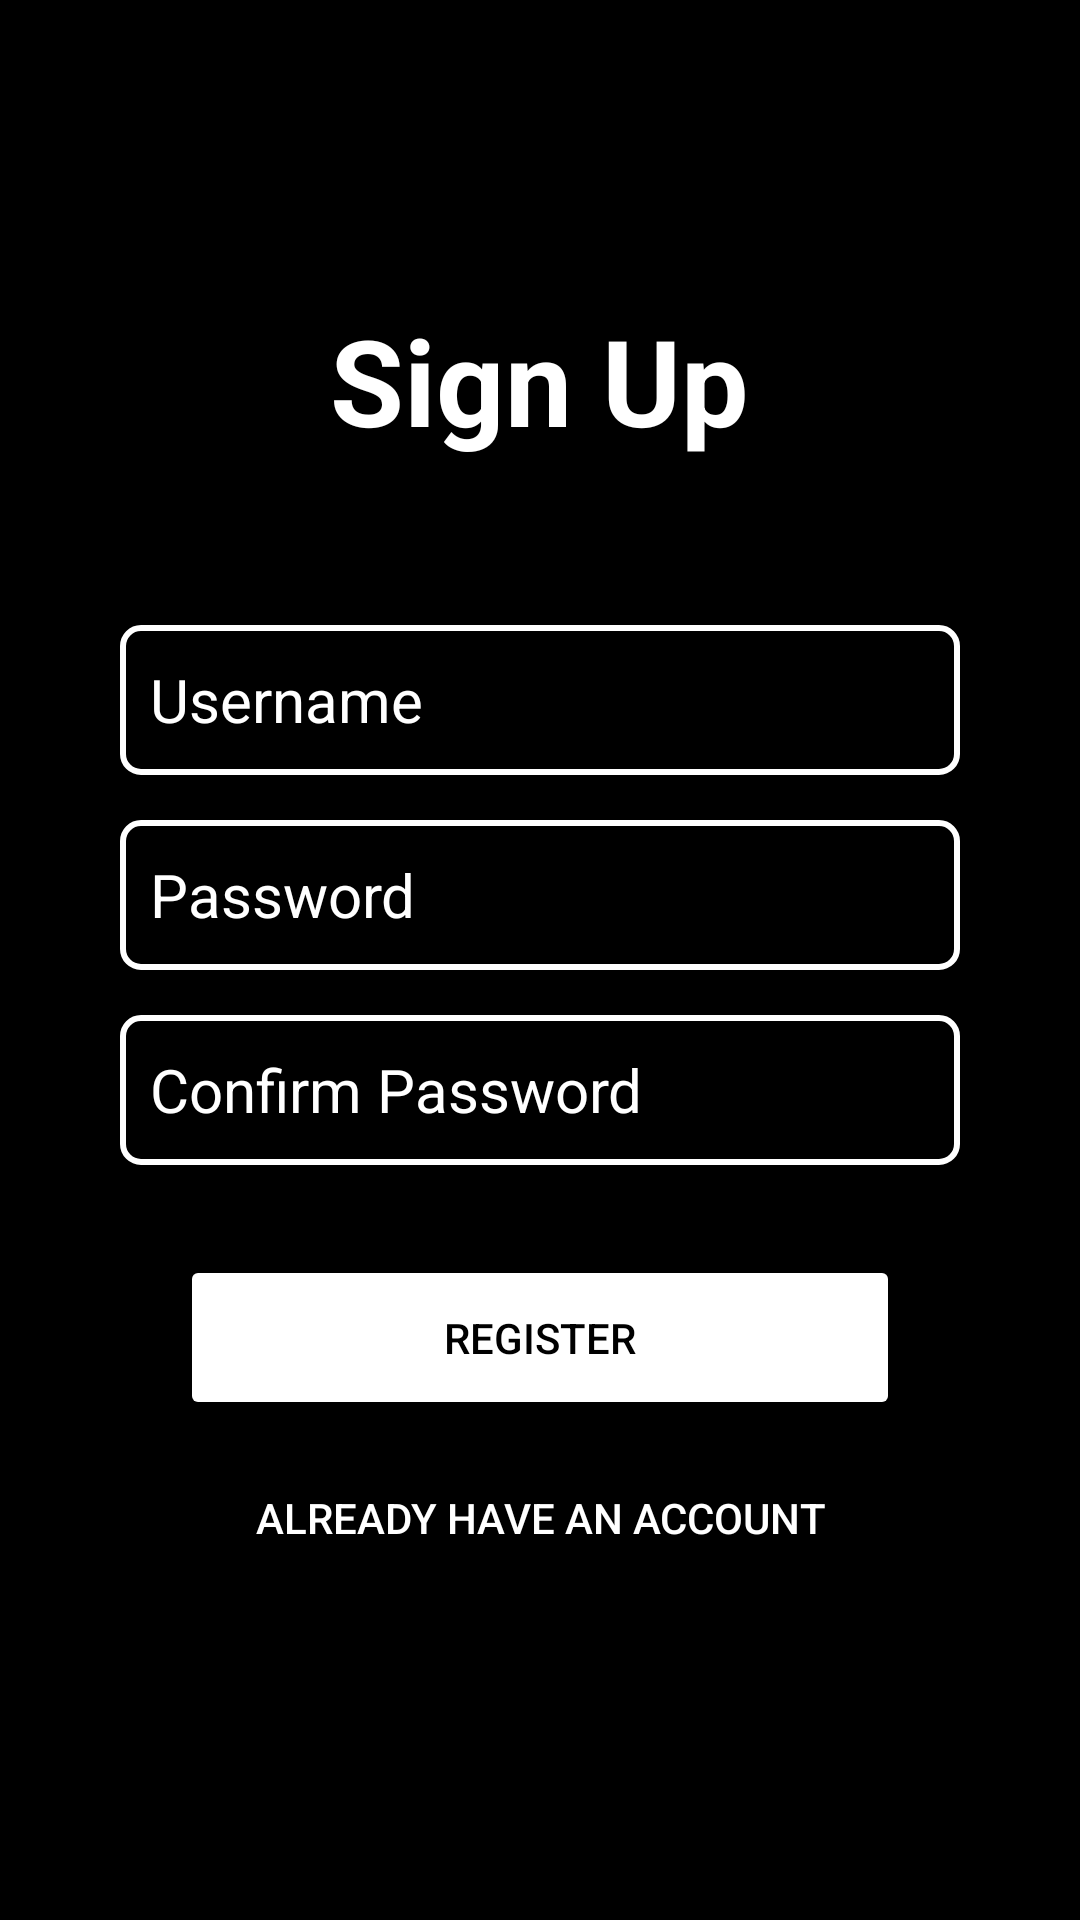

Here is an Android app screen rendered from its layout file. Give the layout XML and the strings, colors and styles it references.
<!-- AndroidManifest.xml: application theme Theme.FillForm -->
<!-- res/layout/activity_main.xml -->
<?xml version="1.0" encoding="utf-8"?>
<LinearLayout xmlns:android="http://schemas.android.com/apk/res/android"
    xmlns:tools="http://schemas.android.com/tools"
    android:layout_width="match_parent"
    android:layout_height="match_parent"
    android:layout_gravity="center_vertical"
    android:background="@color/black"
    android:gravity="center_horizontal"
    android:orientation="vertical"
    android:padding="10dp"
    tools:context=".MainActivity">

    <TextView
        android:layout_width="wrap_content"
        android:layout_height="wrap_content"
        android:layout_marginTop="90dp"
        android:layout_marginBottom="55dp"
        android:gravity="center_horizontal"
        android:text="Sign Up"
        android:textColor="@color/white"
        android:textSize="40dp"
        android:textStyle="bold">

    </TextView>

    <EditText
        android:id="@+id/username"
        android:layout_width="match_parent"
        android:layout_height="50dp"
        android:layout_marginLeft="30dp"
        android:layout_marginRight="30dp"
        android:layout_marginBottom="15dp"
        android:background="@drawable/textview_background"
        android:hint="Username"
        android:paddingLeft="10dp"
        android:textColor="@color/white"
        android:textColorHint="@color/white"
        android:textSize="20sp">

    </EditText>

    <EditText
        android:id="@+id/password"
        android:layout_width="match_parent"
        android:layout_height="50dp"
        android:layout_marginLeft="30dp"
        android:layout_marginRight="30dp"
        android:layout_marginBottom="15dp"
        android:background="@drawable/textview_background"
        android:hint="Password"
        android:paddingLeft="10dp"
        android:textColor="@color/white"
        android:textColorHint="@color/white"
        android:textSize="20sp">

    </EditText>

    <EditText
        android:id="@+id/rePassword"
        android:layout_width="match_parent"
        android:layout_height="50dp"
        android:layout_marginLeft="30dp"
        android:layout_marginRight="30dp"
        android:layout_marginBottom="30dp"
        android:background="@drawable/textview_background"
        android:hint="Confirm Password"
        android:paddingLeft="10dp"
        android:textColor="@color/white"
        android:textColorHint="@color/white"
        android:textSize="20sp">

    </EditText>

    <Button
        android:id="@+id/signup"
        android:layout_width="match_parent"
        android:layout_height="55dp"
        android:layout_marginLeft="50dp"
        android:layout_marginRight="50dp"
        android:layout_marginBottom="5dp"
        android:backgroundTint="@color/white"
        android:text="Register"
        android:textColor="@color/black">

    </Button>


    <Button
        android:id="@+id/signin"
        android:layout_width="match_parent"
        android:layout_height="55dp"
        android:backgroundTint="@color/black"
        android:text="ALREADY HAVE AN ACCOUNT"
        android:textColor="@color/white">

    </Button>


</LinearLayout>
<!-- resources referenced by this layout -->
<resources>
  <color name="black">#FF000000</color>
  <color name="white">#FFFFFFFF</color>
  <!-- drawable textview_background (drawable) -->
  <?xml version="1.0" encoding="utf-8"?>
  <shape android:shape="rectangle" xmlns:android="http://schemas.android.com/apk/res/android">
  
      <stroke android:width="2dp" android:color="@color/white"/>
      <corners android:radius="6dp"/>
  
  </shape>
  <style name="Theme.FillForm" parent="Theme.MaterialComponents.DayNight.NoActionBar">
          
          <item name="colorPrimary">@color/purple_500</item>
          <item name="colorPrimaryVariant">@color/purple_700</item>
          <item name="colorOnPrimary">@color/white</item>
          
          <item name="colorSecondary">@color/teal_200</item>
          <item name="colorSecondaryVariant">@color/teal_700</item>
          <item name="colorOnSecondary">@color/black</item>
          
          <item name="android:statusBarColor" tools:targetApi="l">?attr/colorPrimaryVariant</item>
          
  
          <item name="android:windowFullscreen">true</item>
  
      </style>
  <color name="purple_500">#FF6200EE</color>
  <color name="purple_700">#FF3700B3</color>
  <color name="teal_200">#FF03DAC5</color>
  <color name="teal_700">#FF018786</color>
</resources>
